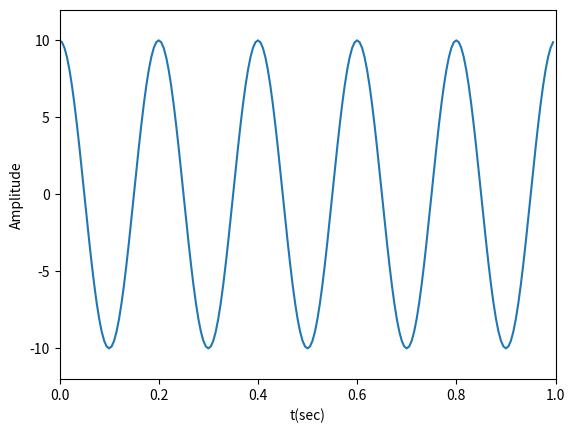
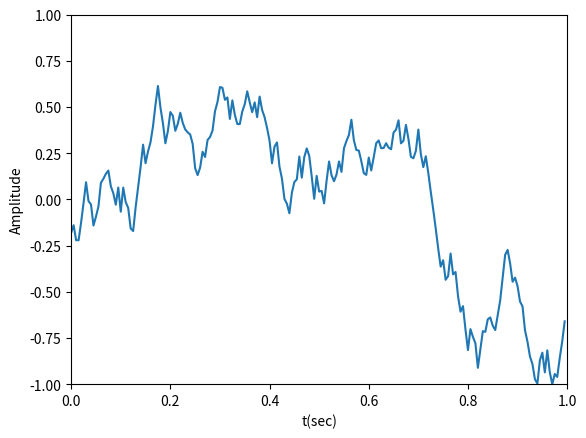
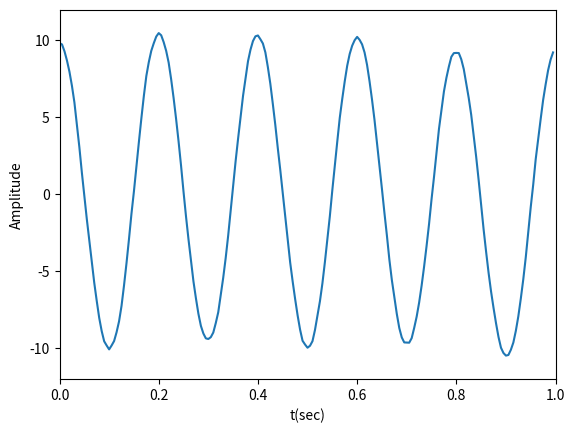

Source code (Python) for these figures, in order:
import numpy as np
import numpy.random as random
import matplotlib.pyplot as plt

t=np.linspace(0,1,200,endpoint = False)

x=10*np.cos(2*np.pi*5*t)
n1 = random.uniform(-1, 1 ,200)
ns=np.cumsum(n1)
mean=np.mean(ns)
max=np.max(np.absolute(ns-mean))
noise=(ns-mean)/max

y=x+noise

plt.figure(1)
plt.plot(t, x)
plt.xlabel('t(sec)')
plt.ylabel('Amplitude')
plt.axis([0,1,-12,12])

plt.figure(2)
plt.plot(t, noise)
plt.xlabel('t(sec)')
plt.ylabel('Amplitude')
plt.axis([0,1,-1,1])

plt.figure(3)
plt.plot(t, y)
plt.xlabel('t(sec)')
plt.ylabel('Amplitude')
plt.axis([0,1,-12,12])

plt.show()